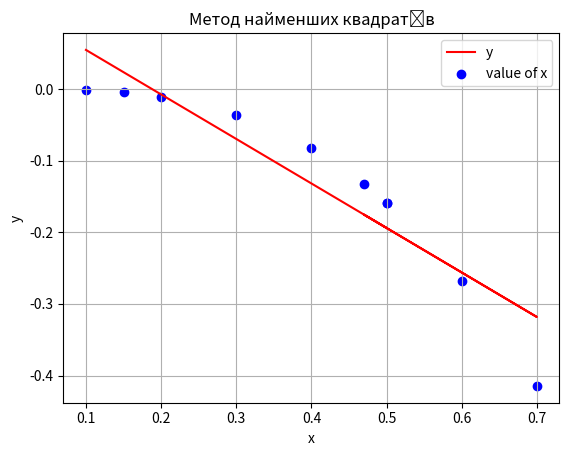

Reproduce this figure in Python.
import numpy as np
import pandas as pd
import matplotlib.pyplot as plt

def func(x):
  return np.sin(2*x) - 2*x

x = np.array([0.1, 0.15, 0.2, 0.3, 0.4, 0.5, 0.6, 0.7, 0.47, 0.5])
y = np.array([func(0.1), func(0.15), func(0.2), func(0.3), func(0.4), func(0.5), func(0.6), func(0.7), func(0.47), func(0.5)])

mean_x = np.mean(x)
mean_y = np.mean(y)

n = len(x)

num = 0
d = 0
for i in range(n):
  num += (x[i] - mean_x) * (y[i] - mean_y)
  d += (x[i] - mean_x) ** 2
  a = num / d
  c = mean_y - (a * mean_x)
 
print("Coef")
print(a, c)

plt.plot(x, a*x + c, 'r', label='y')
plt.scatter(x, y, c='b', label='value of x')
plt.title('Метод найменших квадратів')
plt.xlabel('x')
plt.ylabel('y')
plt.grid()
plt.legend()
plt.show()